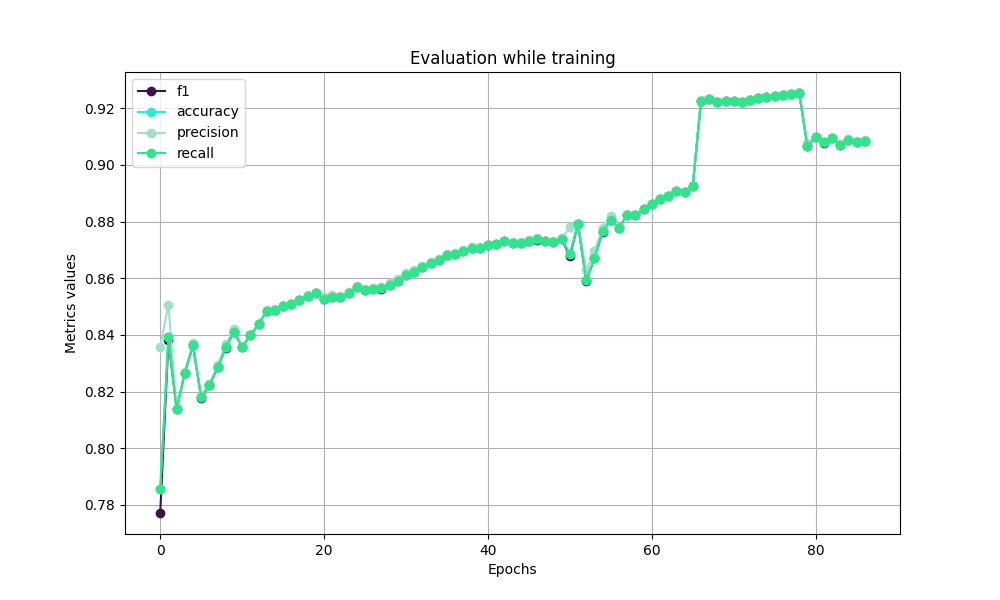

The data file committed next to this chart (first rows):
f1, accuracy, precision, recall
0.7771, 0.7855, 0.8359, 0.7856
0.8381, 0.8393, 0.8507, 0.8394
0.8138, 0.8138, 0.8139, 0.8138
0.8266, 0.8266, 0.8269, 0.8266
0.8363, 0.8364, 0.8372, 0.8364
0.8179, 0.8179, 0.8185, 0.8179
0.8221, 0.8222, 0.8225, 0.8222
0.8285, 0.8286, 0.8292, 0.8286
0.8355, 0.8356, 0.8366, 0.8356
0.8411, 0.8412, 0.8421, 0.8412
0.8357, 0.8357, 0.8358, 0.8357
0.8398, 0.8398, 0.84, 0.8398
0.8437, 0.8438, 0.8439, 0.8438
0.8485, 0.8485, 0.8486, 0.8485
0.8486, 0.8486, 0.8486, 0.8486
0.8501, 0.8501, 0.8501, 0.8501
0.8507, 0.8507, 0.8509, 0.8508
0.8523, 0.8523, 0.8523, 0.8523
0.8539, 0.8539, 0.854, 0.8539
0.8547, 0.8547, 0.8549, 0.8547
0.8527, 0.8528, 0.8533, 0.8528
0.8533, 0.8534, 0.8539, 0.8534
0.8533, 0.8533, 0.8537, 0.8533
0.8547, 0.8547, 0.8551, 0.8547
0.8568, 0.8568, 0.8572, 0.8568
0.8557, 0.8558, 0.8563, 0.8558
0.8562, 0.8563, 0.8566, 0.8563
0.8564, 0.8564, 0.8569, 0.8564
0.8575, 0.8575, 0.8581, 0.8575
0.8591, 0.8591, 0.8596, 0.8591
0.8612, 0.8612, 0.8617, 0.8612
0.8623, 0.8623, 0.8627, 0.8624
0.8638, 0.8638, 0.8642, 0.8638
0.8655, 0.8655, 0.8659, 0.8655
0.8665, 0.8665, 0.8669, 0.8666
0.8681, 0.8682, 0.8685, 0.8682
0.8685, 0.8686, 0.8689, 0.8686
0.8697, 0.8697, 0.8701, 0.8697
0.8707, 0.8708, 0.8712, 0.8708
0.8707, 0.8707, 0.871, 0.8707
0.8716, 0.8716, 0.8719, 0.8716
0.872, 0.872, 0.8722, 0.872
0.873, 0.8731, 0.8732, 0.8731
0.8724, 0.8725, 0.8728, 0.8725
0.8724, 0.8724, 0.8728, 0.8724
0.8732, 0.8733, 0.8737, 0.8733
0.8737, 0.8737, 0.8741, 0.8737
0.873, 0.873, 0.8733, 0.873
0.8729, 0.8729, 0.8733, 0.8729
0.8737, 0.8738, 0.8741, 0.8738
0.8677, 0.8685, 0.8779, 0.8686
0.8791, 0.8791, 0.8792, 0.8791
0.8589, 0.8593, 0.8628, 0.8593
0.8671, 0.8673, 0.8696, 0.8673
0.8764, 0.8765, 0.8776, 0.8765
0.8806, 0.8807, 0.8819, 0.8807
0.8777, 0.8777, 0.8778, 0.8777
0.8825, 0.8825, 0.8825, 0.8825
0.8823, 0.8823, 0.8823, 0.8823
0.8843, 0.8843, 0.8843, 0.8843
... 27 more rows
